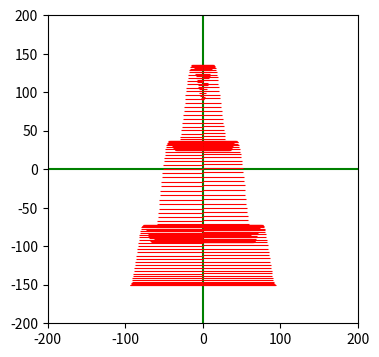

This chart was generated by the following Python code:
import matplotlib.pyplot as plt
import numpy as np

plt.figure(figsize = (4, 4), dpi = 100)
plt.axhline(0, color = 'g', linestyle = '-')
plt.axvline(0, color = 'g', linestyle = '-')

plt.xlim(-200, 200)
plt.ylim(-200, 200)

x = np.arange(-np.pi, np.pi, 0.02)
y = 4 * np.cos(x) - np.cos(6 * x)

x_ = x * 30
y_ = y * 30

plt.hlines(y_, 0, x_, colors="red", linewidth=0.8)
plt.show()
